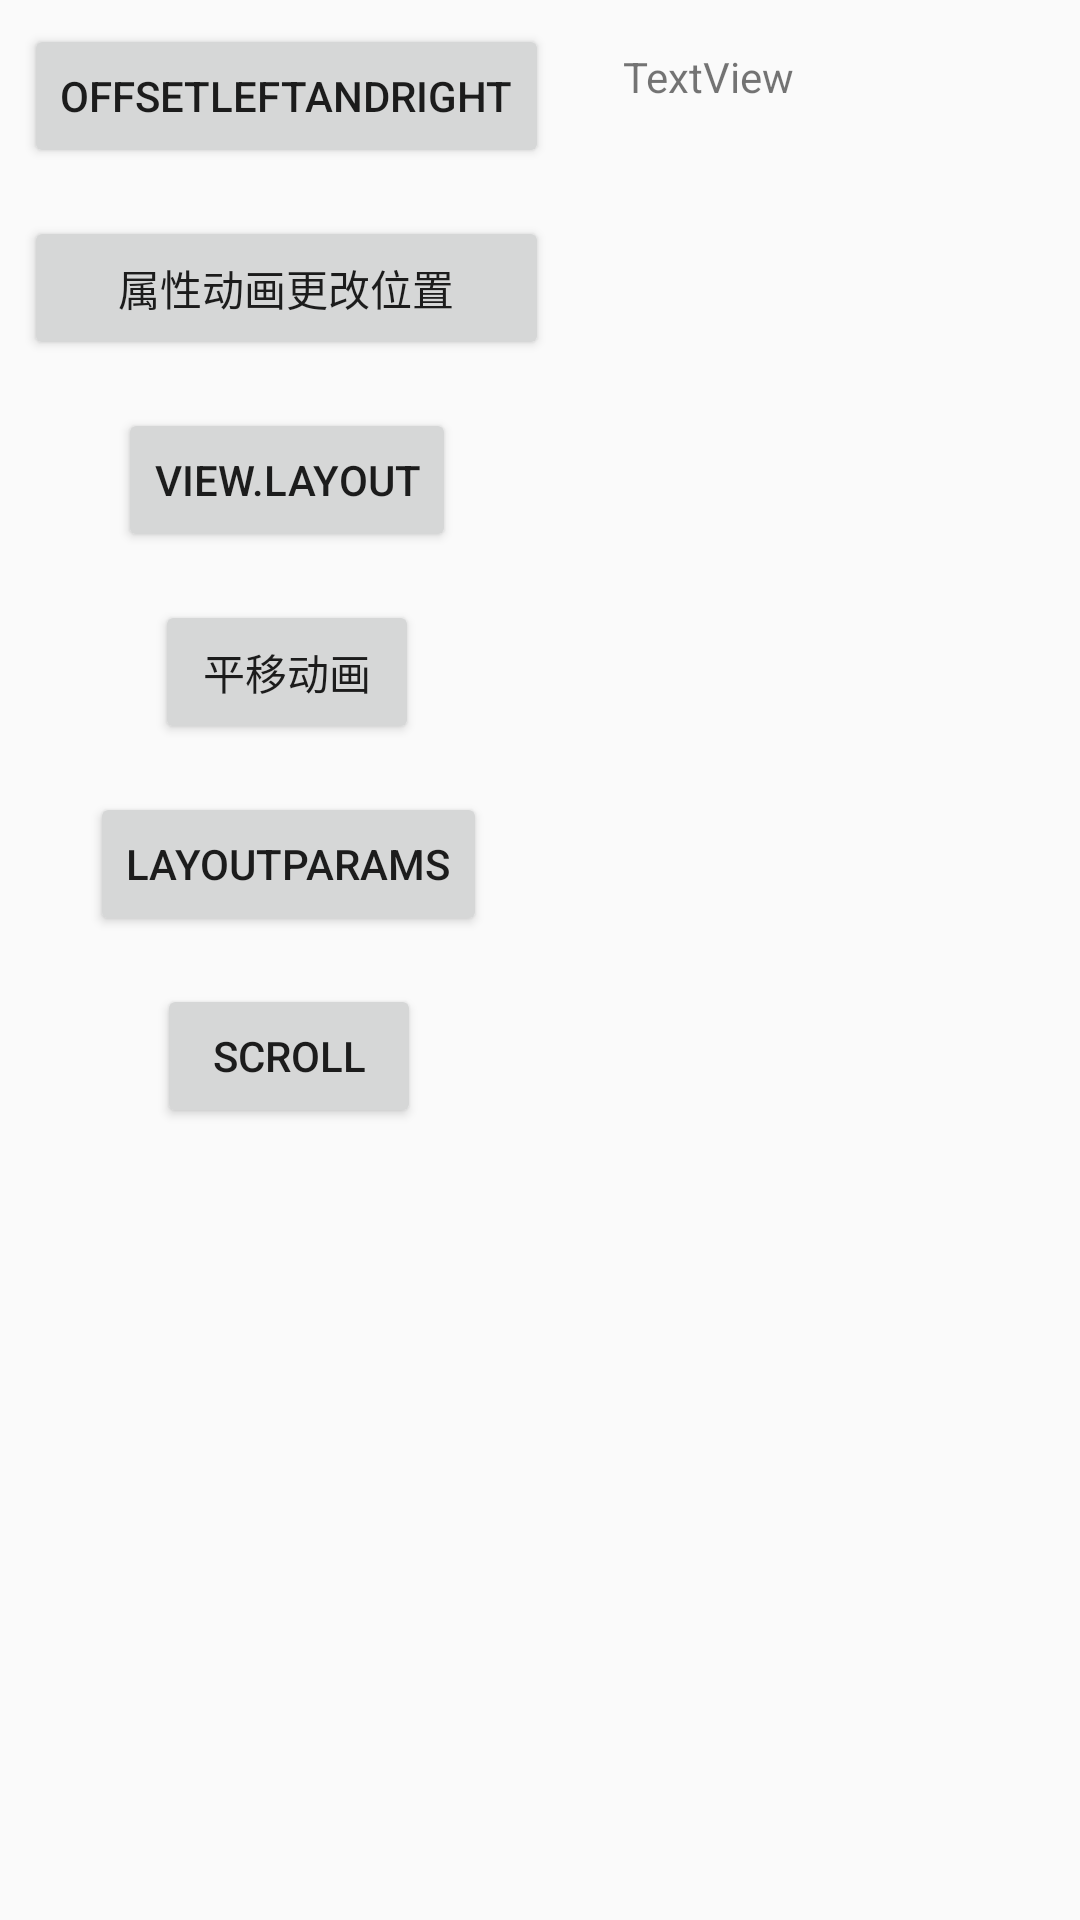

Layout XML and referenced resources for this Android screen:
<!-- AndroidManifest.xml: application theme AppTheme -->
<!-- res/layout/activity_position.xml -->
<?xml version="1.0" encoding="utf-8"?>
<android.support.constraint.ConstraintLayout xmlns:android="http://schemas.android.com/apk/res/android"
    xmlns:tools="http://schemas.android.com/tools"
    android:layout_width="match_parent"
    android:layout_height="match_parent"
    xmlns:app="http://schemas.android.com/apk/res-auto">

    <Button
        android:id="@+id/offsetLeftAndRight"
        android:layout_width="wrap_content"
        android:layout_height="wrap_content"
        android:layout_marginLeft="8dp"
        android:layout_marginTop="8dp"
        android:text="offsetLeftAndRight"
        app:layout_constraintLeft_toLeftOf="parent"
        app:layout_constraintTop_toTopOf="parent" />

    <TextView
        android:id="@+id/textView"
        android:layout_width="wrap_content"
        android:layout_height="wrap_content"
        android:layout_marginStart="8dp"
        android:layout_marginLeft="8dp"
        android:layout_marginTop="16dp"
        android:layout_marginEnd="8dp"
        android:layout_marginRight="8dp"
        android:text="TextView"
        app:layout_constraintEnd_toEndOf="parent"
        app:layout_constraintHorizontal_bias="0.696"
        app:layout_constraintStart_toStartOf="parent"
        app:layout_constraintTop_toTopOf="parent" />

    <Button
        android:id="@+id/valueAnimation"
        android:layout_width="0dp"
        android:layout_height="wrap_content"
        android:layout_marginTop="16dp"
        android:text="属性动画更改位置"
        app:layout_constraintEnd_toEndOf="@+id/offsetLeftAndRight"
        app:layout_constraintStart_toStartOf="@+id/offsetLeftAndRight"
        app:layout_constraintTop_toBottomOf="@+id/offsetLeftAndRight" />

    <Button
        android:id="@+id/btnLayout"
        android:layout_width="wrap_content"
        android:layout_height="wrap_content"
        android:layout_marginTop="16dp"
        android:text="View.layout"
        app:layout_constraintEnd_toEndOf="@+id/valueAnimation"
        app:layout_constraintStart_toStartOf="@+id/valueAnimation"
        app:layout_constraintTop_toBottomOf="@+id/valueAnimation" />

    <Button
        android:id="@+id/btnTranslation"
        android:layout_width="wrap_content"
        android:layout_height="wrap_content"
        android:layout_marginTop="16dp"
        android:text="平移动画"
        app:layout_constraintEnd_toEndOf="@+id/btnLayout"
        app:layout_constraintStart_toStartOf="@+id/btnLayout"
        app:layout_constraintTop_toBottomOf="@+id/btnLayout" />

    <Button
        android:id="@+id/btnLayoutParams"
        android:layout_width="wrap_content"
        android:layout_height="wrap_content"
        android:layout_marginStart="1dp"
        android:layout_marginLeft="1dp"
        android:layout_marginTop="16dp"
        android:text="LayoutParams"
        app:layout_constraintEnd_toEndOf="@+id/btnTranslation"
        app:layout_constraintStart_toStartOf="@+id/btnTranslation"
        app:layout_constraintTop_toBottomOf="@+id/btnTranslation" />

    <Button
        android:id="@+id/btnScroll"
        android:layout_width="wrap_content"
        android:layout_height="wrap_content"
        android:layout_marginTop="16dp"
        android:text="Scroll"
        app:layout_constraintEnd_toEndOf="@+id/btnLayoutParams"
        app:layout_constraintStart_toStartOf="@+id/btnLayoutParams"
        app:layout_constraintTop_toBottomOf="@+id/btnLayoutParams" />


</android.support.constraint.ConstraintLayout>
<!-- resources referenced by this layout -->
<resources>
  <style name="AppTheme" parent="Theme.AppCompat.Light.DarkActionBar">
          
          <item name="colorPrimary">@color/colorPrimary</item>
          <item name="colorPrimaryDark">@color/colorPrimaryDark</item>
          <item name="colorAccent">@color/colorAccent</item>
      </style>
  <!-- not gathered from this repository: default colours our renderer supplied (Android Studio template values) -->
  <color name="colorPrimary">#FF6200EE</color>
  <color name="colorPrimaryDark">#FF3700B3</color>
  <color name="colorAccent">#FF03DAC5</color>
</resources>
